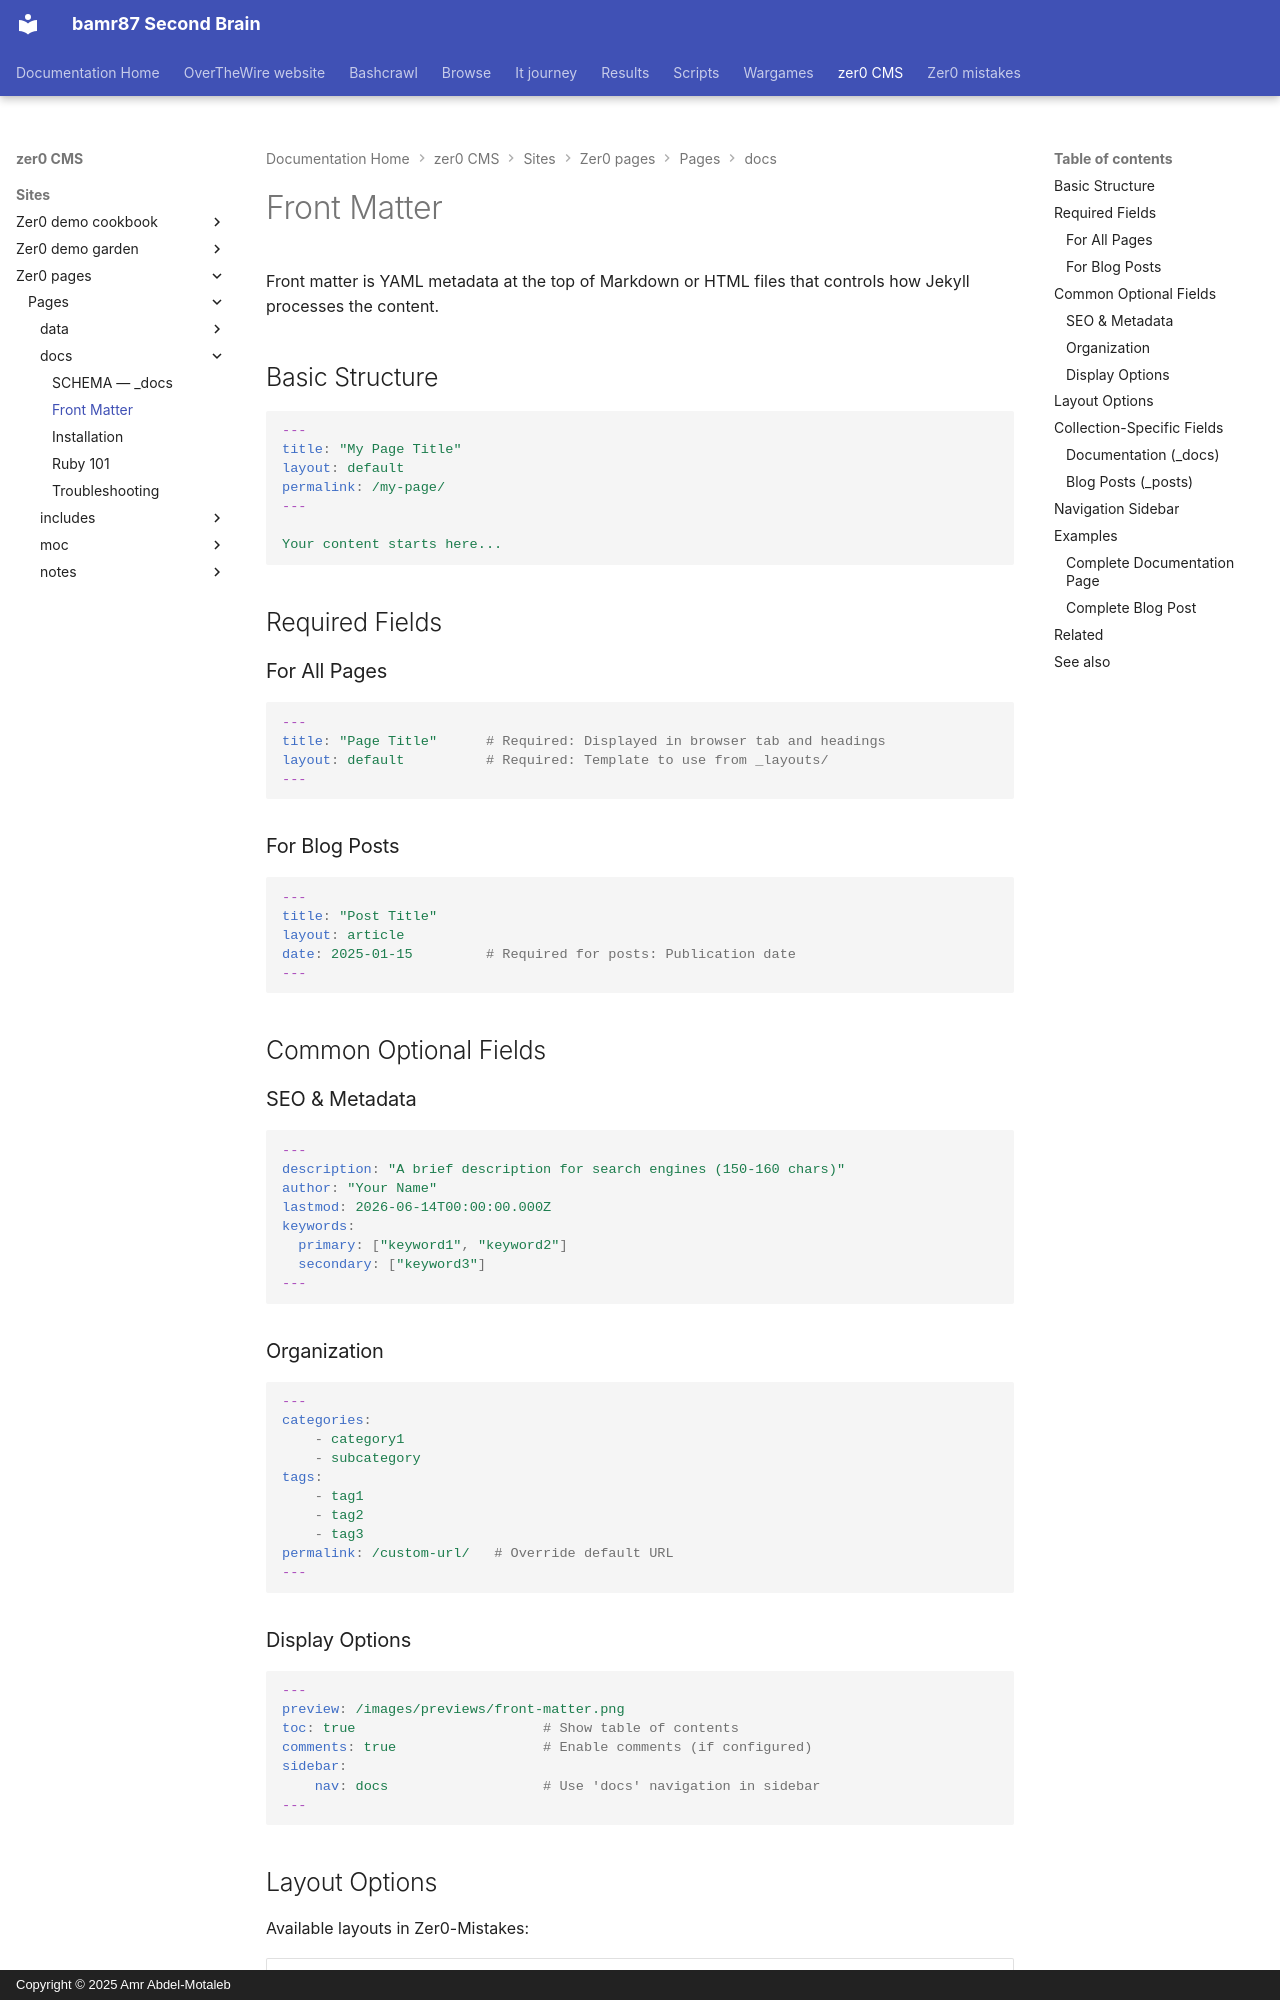

repository: bamr87/README · page: zer0-CMS/sites/zer0-pages/pages/_docs/front-matter/index.html · generator: mkdocs · copyright: Copyright © 2025 Amr Abdel-Motaleb

---
aliases:
- /docs/front-matter/
categories:
- docs
- jekyll
description: How to use front matter for Jekyll pages, posts, and collections.
difficulty: beginner
estimated_reading_time: 10 minutes
lastmod: 2026-06-14 00:00:00+00:00
layout: default
permalink: /docs/front-matter/
prerequisites: []
preview: /images/previews/front-matter.png
sidebar:
  nav: docs
source_file: sites/zer0-pages/pages/_docs/front-matter.md
source_repo: bamr87/zer0-CMS
source_url: https://github.com/bamr87/zer0-CMS/blob/main/sites/zer0-pages/pages/_docs/front-matter.md
tags:
- front-matter
- yaml
title: Front Matter
type: doc
---

# Front Matter

Front matter is YAML metadata at the top of Markdown or HTML files that controls how Jekyll processes the content.

## Basic Structure

```yaml
---
title: "My Page Title"
layout: default
permalink: /my-page/
---

Your content starts here...
```

## Required Fields

### For All Pages

```yaml
---
title: "Page Title"      # Required: Displayed in browser tab and headings
layout: default          # Required: Template to use from _layouts/
---
```

### For Blog Posts

```yaml
---
title: "Post Title"
layout: article
date: 2025-01-15         # Required for posts: Publication date
---
```

## Common Optional Fields

### SEO & Metadata

```yaml
---
description: "A brief description for search engines (150-160 chars)"
author: "Your Name"
lastmod: 2026-06-14T00:00:00.000Z
keywords:
  primary: ["keyword1", "keyword2"]
  secondary: ["keyword3"]
---
```

### Organization

```yaml
---
categories:
    - category1
    - subcategory
tags:
    - tag1
    - tag2
    - tag3
permalink: /custom-url/   # Override default URL
---
```
